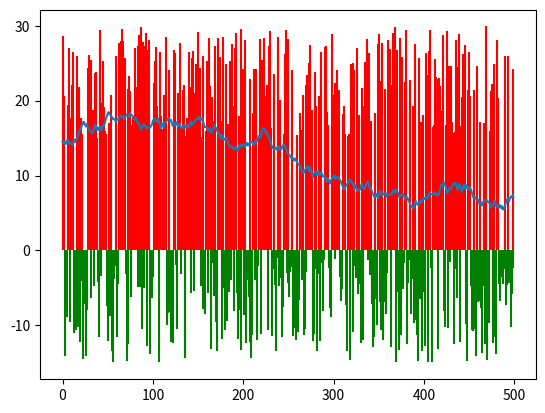

Source code (Python):

# 需要体现
# 1 报单，方向，价格
# 2 撤单
# 3 成交，数量。方向（index大小判断？）
# 4 最新价（和成交重合？）
# 5 对应的时间戳，一秒有多个成交和挂单，怎么处理？

import matplotlib.pyplot as plt
import random


'''

plt.plot(c, label='first')
plt.plot([1, 2, 3, 9], [5, 7, 4, 1], label='second')
plt.xlabel('x')
plt.ylabel('yyy')
plt.title('till')
plt.legend()
plt.show()
'''


upper_limit = 30


def get_random(count):
    i = 0
    l = []
    while i < count:
        n = random.uniform(1, upper_limit)
        l.append(n)
        i += 1

    return l


def get_random_relative(count, step=upper_limit / 30.0):
    i = 0
    l = []
    start = upper_limit / 2.0
    while i < count:
        n = random.uniform(start - step / 2.0, start + step / 2.0)
        l.append(n)
        start = n
        i += 1

    return l


def plot1():
    arr = get_random(500)
    plt.grid = True
    index = 0
    for x in arr:
        span = 0 # upper_limit
        if x > upper_limit / 2:
            c = 'r'
            y = span + x
        else:
            c = 'g'
            y = span - x
        # plt.plot([index, index], [span, y], color=c)
        plt.vlines(index, span, y, colors=c)
        index += 1


def plot2():
    arr = get_random_relative(500)
    plt.plot(arr)

plot1()
plot2()
plt.show()

